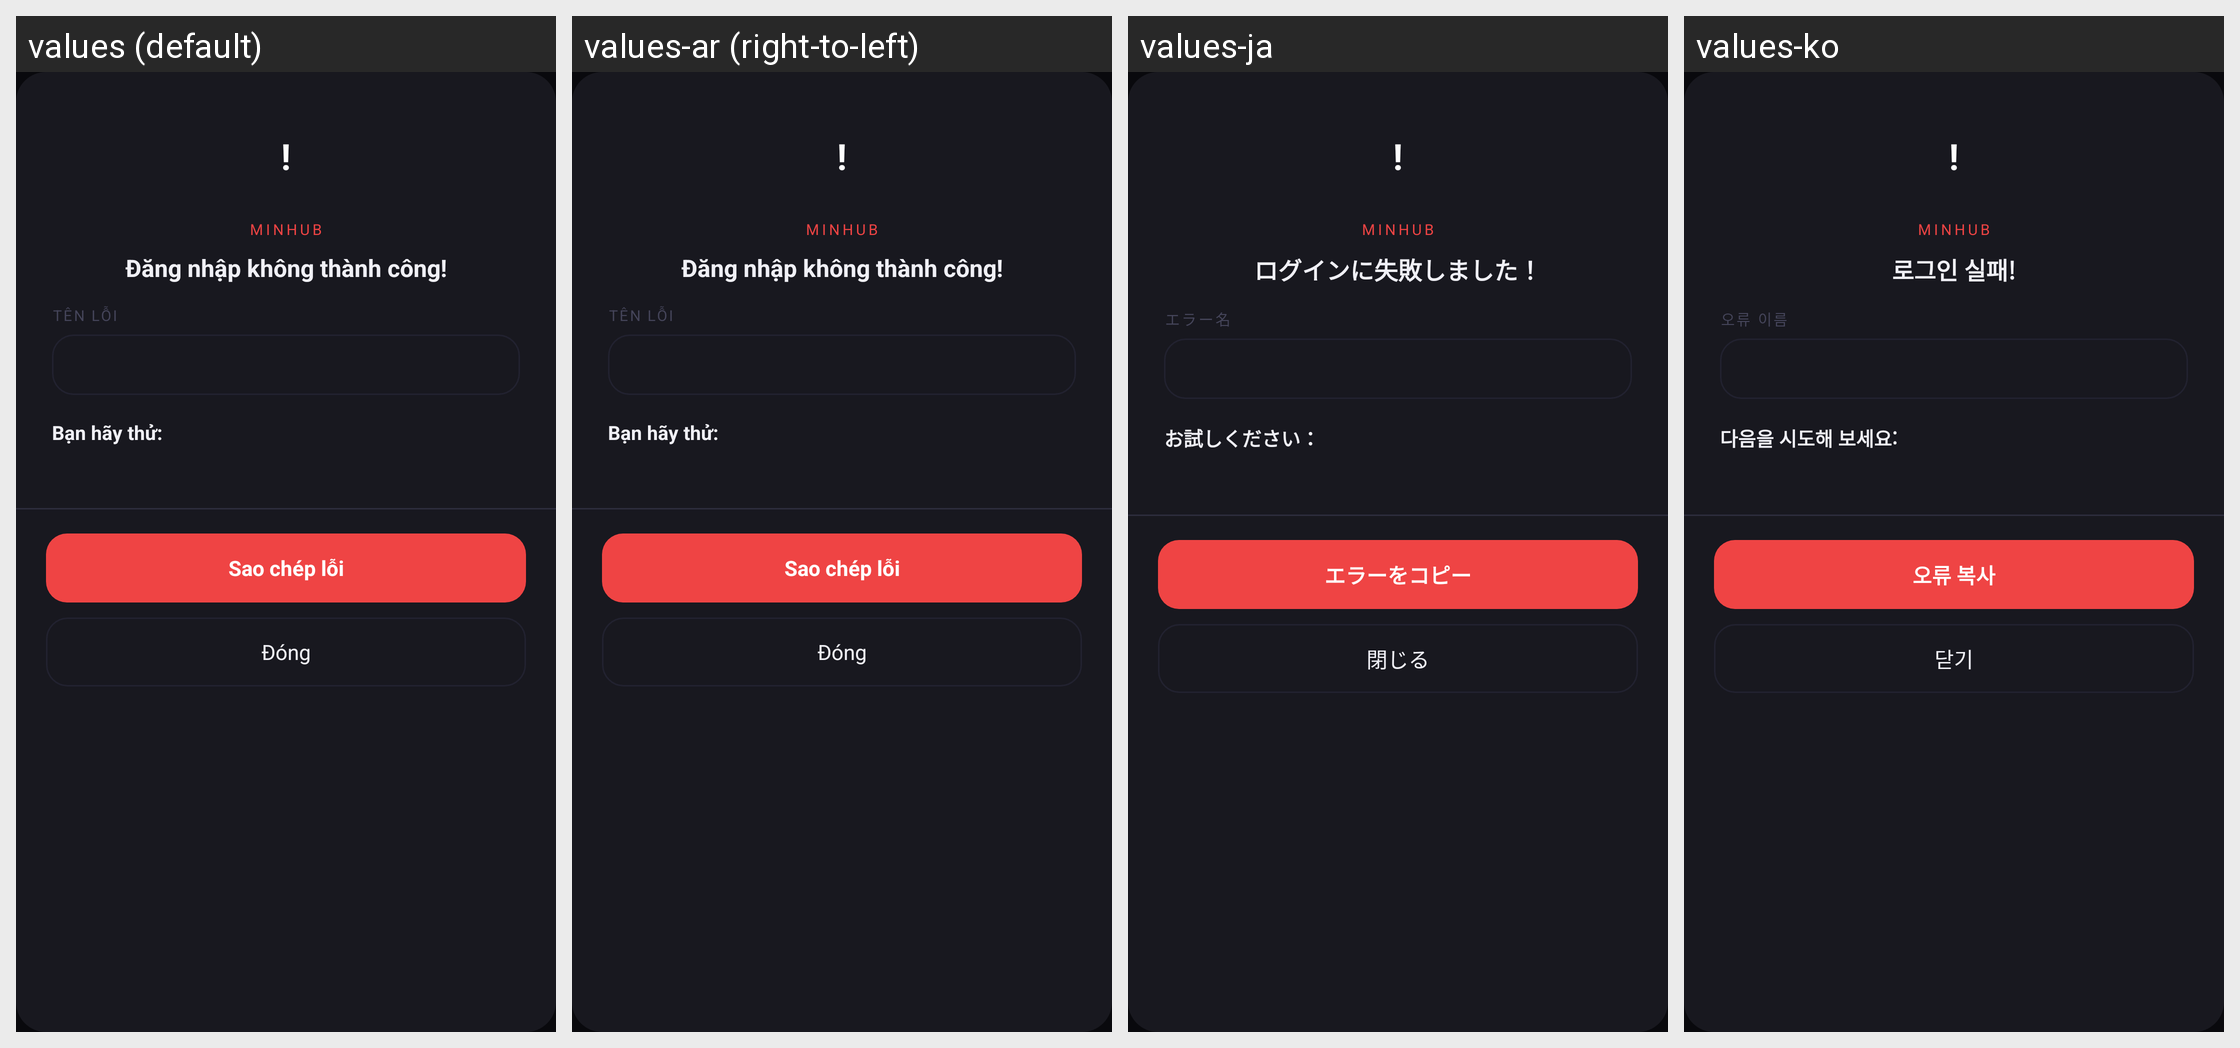

The same Android screen rendered under several of its app's locales, left to right. List the strings drawn on it with the default value and each locale's translation.
Android screen res/layout/dialog_login_conn_error.xml rendered under 4 locales, left to right: values (default), values-ar (right-to-left), values-ja, values-ko. Device: Nexus 5 (rendered at 1080×1920; each locale shown at half size, 540×960, under a caption strip naming it); theme Theme.MinHub.
Other locales in the repository, not shown: values-af, values-am, values-as, values-az, values-be, values-bg, values-bn, values-bs, values-ca, values-cs, values-da, values-de, values-el, values-en, values-en-rGB, values-es, values-es-rUS, values-et, values-eu, values-fa, values-fi, values-fr, values-fr-rCA, values-gl, values-gu, values-hi, values-hr, values-hu, values-hy, values-in, values-is, values-it, values-iw, values-ka, values-kk, values-km, values-kn, values-ky, values-lo, values-lt, values-lv, values-mk, values-ml, values-mn, values-mr, values-ms, values-my, values-nb, values-ne, values-nl, values-or, values-pa, values-pl, values-pt, values-pt-rBR, values-pt-rPT, values-ro, values-ru, values-si, values-sk, values-sl, values-sq, values-sr, values-sv, values-sw, values-ta, values-te, values-th, values-tl, values-tr, values-uk, values-ur, values-uz, values-vi, values-zh, values-zh-rCN, values-zh-rHK, values-zh-rTW, values-zu.
Strings drawn on this screen, with the default value and each locale's value (text and hints the layout hard-codes, and strings that could not be matched under every locale, appear in the picture but are not listed):

login_conn_error_title
  values: Đăng nhập không thành công!
  values-ar: Đăng nhập không thành công!  [not translated; the default value is used]
  values-ja: ログインに失敗しました！
  values-ko: 로그인 실패!

login_conn_error_label
  values: TÊN LỖI
  values-ar: TÊN LỖI  [not translated; the default value is used]
  values-ja: エラー名
  values-ko: 오류 이름

login_conn_error_intro
  values: Bạn hãy thử:
  values-ar: Bạn hãy thử:  [not translated; the default value is used]
  values-ja: お試しください：
  values-ko: 다음을 시도해 보세요:

login_conn_error_copy
  values: Sao chép lỗi
  values-ar: Sao chép lỗi  [not translated; the default value is used]
  values-ja: エラーをコピー
  values-ko: 오류 복사

login_conn_error_close
  values: Đóng
  values-ar: Đóng  [not translated; the default value is used]
  values-ja: 閉じる
  values-ko: 닫기
